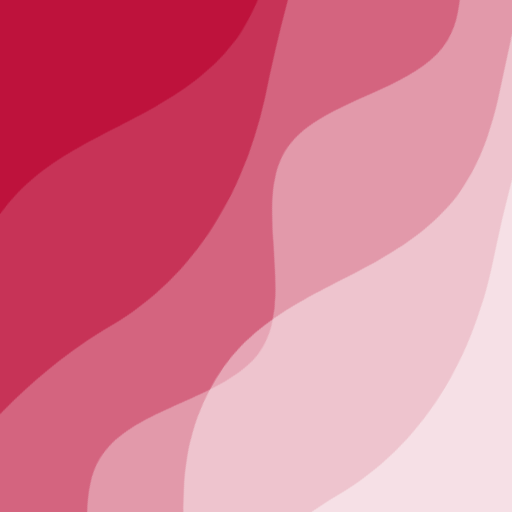
t = 0.00 s
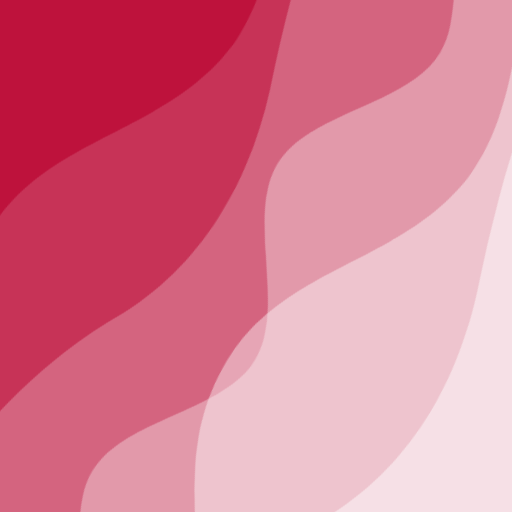
t = 2.50 s
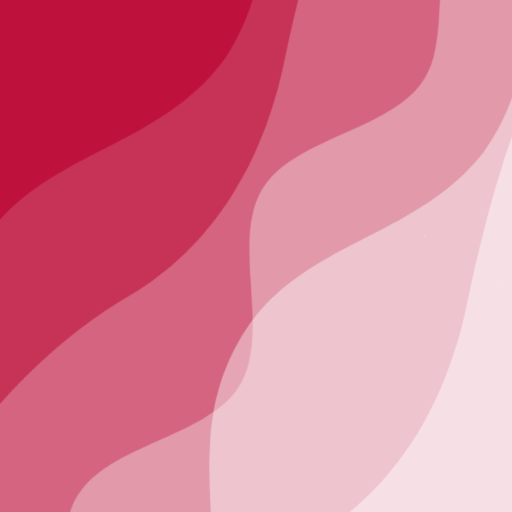
t = 5.00 s
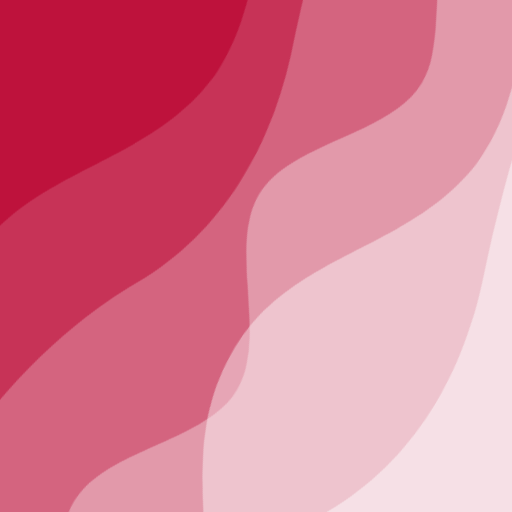
t = 7.50 s

The animated SVG that drew these frames (rendered in a browser with its animation timeline set to each time). Animation: 2 CSS @keyframes rules; frames cover the first 7.50 s, repeats indefinitely.

<svg xmlns="http://www.w3.org/2000/svg" viewBox="0 0 100 100" fill="none" shape-rendering="auto" aria-hidden="true"><!-- Generated by DiceBear (https://www.dicebear.com) --><metadata xmlns:rdf="http://www.w3.org/1999/02/22-rdf-syntax-ns#" xmlns:xsi="http://www.w3.org/2001/XMLSchema-instance" xmlns:dc="http://purl.org/dc/elements/1.1/" xmlns:dcterms="http://purl.org/dc/terms/"><rdf:RDF><rdf:Description><dc:title>Waves</dc:title><dc:creator>DiceBear</dc:creator><dc:source xsi:type="dcterms:URI">https://www.dicebear.com</dc:source><dcterms:license xsi:type="dcterms:URI">https://creativecommons.org/publicdomain/zero/1.0/</dcterms:license><dc:rights>“Waves” (https://www.dicebear.com) by “DiceBear”, licensed under “CC0 1.0” (https://creativecommons.org/publicdomain/zero/1.0/)</dc:rights></rdf:Description></rdf:RDF></metadata><defs><g id="layer-swell-4cd75112"><path d="M0 24C25 24 35 0 62 0c22 0 34 20 56 22 18 1 30-10 48-10 12 0 24 6 34 8v110H0Z" fill="#ffffff"/></g><g id="layer-surge-4cd75112"><path d="M0 6c24 0 44 4 62 14 16 8 34 8 52 2 20-7 38-12 54-12 12 0 24 4 32 6v114H0Z" fill="#ffffff"/></g><g id="layer-rolling-4cd75112"><path d="M0 8c12 0 23 16 35 16S58 8 70 8s23 16 35 16 23-16 35-16 23 16 35 16c8 0 17-8 25-10v116H0Z" fill="#ffffff"/></g><g id="body-quintet-4cd75112"><g opacity=".14"><g class="dbwa-l1"><use transform="translate(-50) translate(16.5638, 2.88535)" href="#layer-swell-4cd75112"/></g></g><g opacity=".24"><g class="dbwa-l2"><use transform="translate(-50 17) translate(13.263, -3.41731)" href="#layer-surge-4cd75112"/></g></g><g opacity=".34"><g class="dbwa-l3"><use transform="translate(-50 34) translate(-19.5604, 2.31478)" href="#layer-rolling-4cd75112"/></g></g><g opacity=".42"><g class="dbwa-l4"><use transform="translate(-50 51) translate(13.4124, 4.66219)" href="#layer-swell-4cd75112"/></g></g><g opacity=".48"><g class="dbwa-l5"><use transform="translate(-50 68) translate(7.7828, 0.62023)" href="#layer-surge-4cd75112"/></g></g></g><g id="bodyFree-default-4cd75112"><use href="#body-quintet-4cd75112"/></g><g id="rotation-free-4cd75112"><use transform="rotate(-58.9279, 50, 50)" href="#bodyFree-default-4cd75112"/></g><g id="animation-medium-4cd75112"><g class="dbwa-medium"/><style>svg:has(.dbwa-medium){--dbwa-t:1;--dbwa-p:running}@media (prefers-reduced-motion: no-preference){@keyframes dbwaDriftA{0%,100%{transform:translateX(0)}50%{transform:translateX(-10px)}} @keyframes dbwaDriftB{0%,100%{transform:translateX(0)}50%{transform:translateX(10px)}} .dbwa-l1{animation:dbwaDriftA calc(var(--dbwa-t,1)*20s) ease-in-out infinite} .dbwa-l2{animation:dbwaDriftB calc(var(--dbwa-t,1)*16.5s) ease-in-out infinite} .dbwa-l3{animation:dbwaDriftA calc(var(--dbwa-t,1)*13.5s) ease-in-out infinite} .dbwa-l4{animation:dbwaDriftB calc(var(--dbwa-t,1)*11s) ease-in-out infinite} .dbwa-l5{animation:dbwaDriftA calc(var(--dbwa-t,1)*9.5s) ease-in-out infinite} .dbwa-l6{animation:dbwaDriftB calc(var(--dbwa-t,1)*8s) ease-in-out infinite}.dbwa-l1,.dbwa-l2,.dbwa-l3,.dbwa-l4,.dbwa-l5,.dbwa-l6{animation-play-state:var(--dbwa-p,paused)}}</style></g><clipPath id="clip-4cd75112"><rect width="100" height="100" rx="0" ry="0"/></clipPath></defs><g clip-path="url(#clip-4cd75112)"><rect width="100" height="100" fill="#be123c"/><use href="#rotation-free-4cd75112"/><use href="#animation-medium-4cd75112"/></g></svg>
